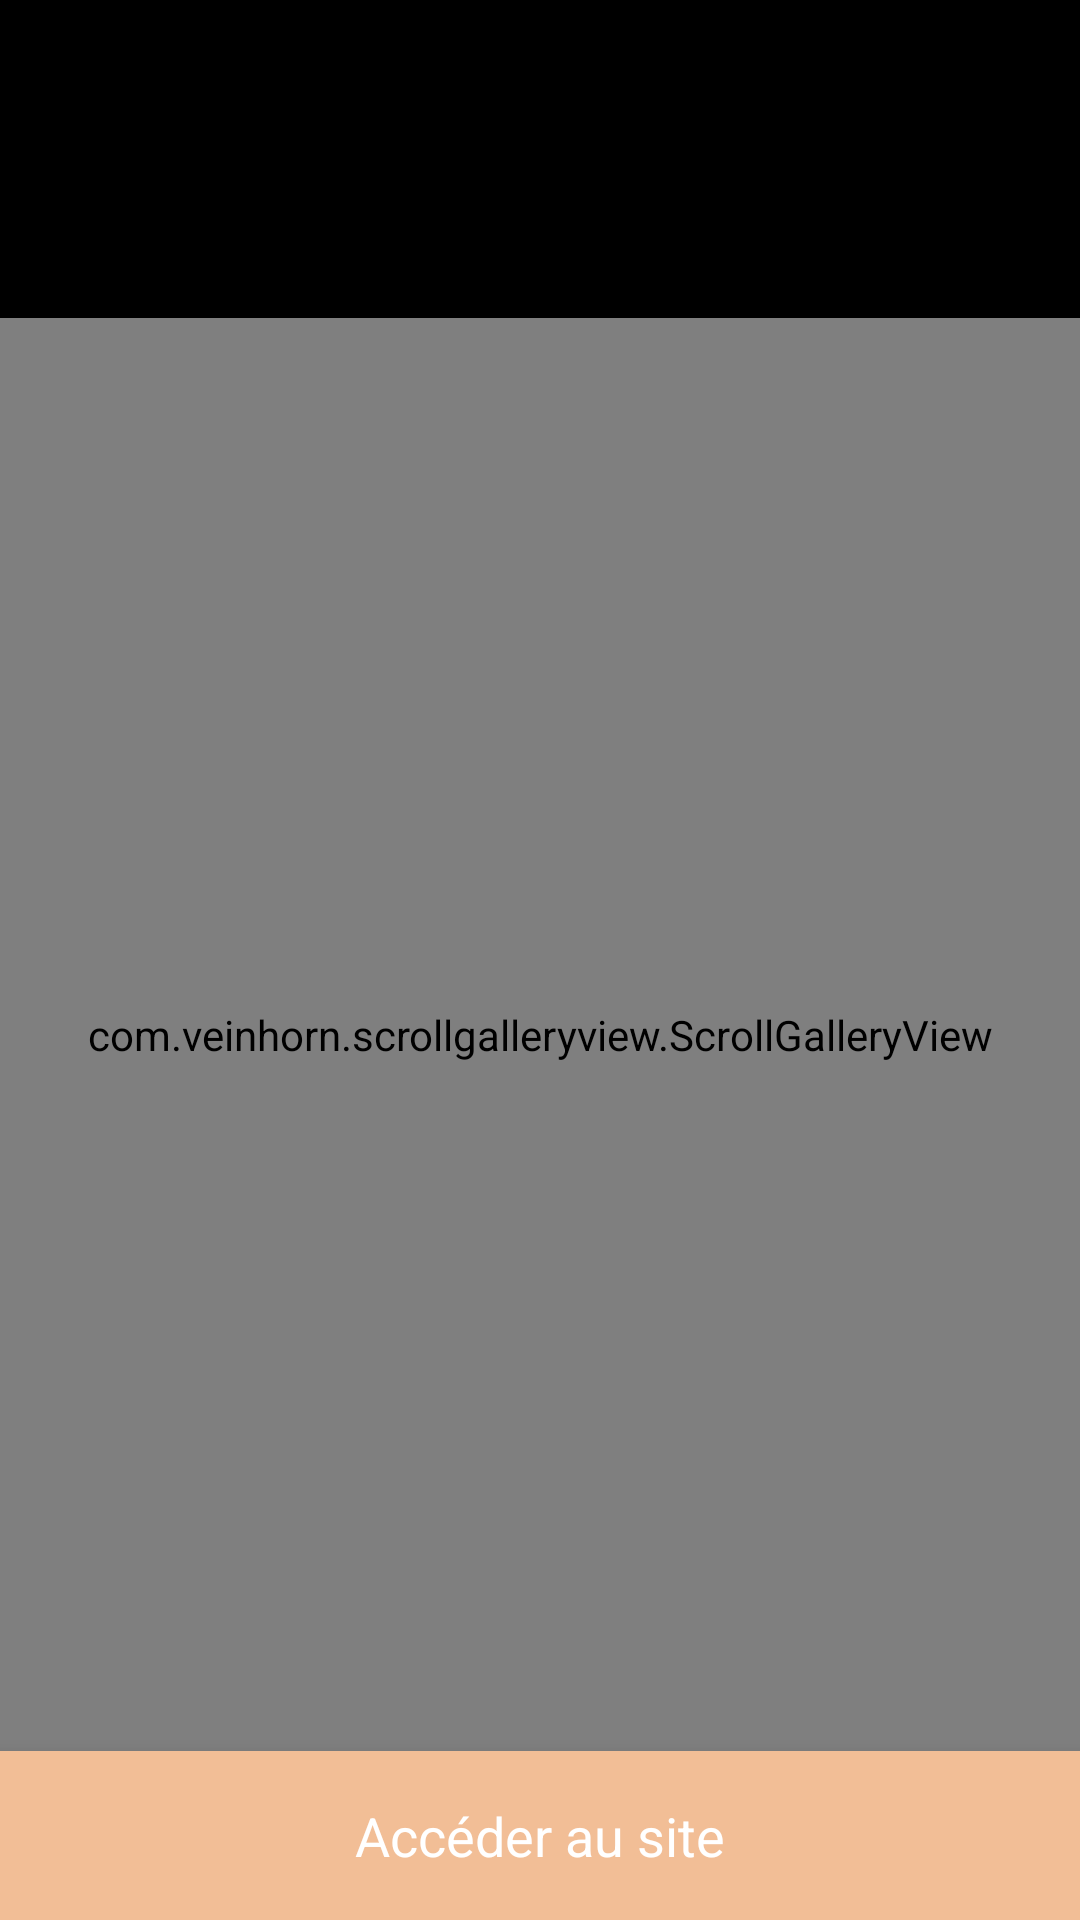

Android layout source for this screen:
<!-- AndroidManifest.xml: application theme AppTheme -->
<!-- res/layout/activity_appart_detailed.xml -->
<RelativeLayout xmlns:android="http://schemas.android.com/apk/res/android"
    xmlns:app="http://schemas.android.com/apk/res-auto"
    android:layout_width="match_parent"
    android:background="@android:color/black"
    android:layout_height="match_parent">

    <RelativeLayout
        android:id="@+id/toolbar_relative_layout"
        android:layout_width="match_parent"
        android:layout_height="wrap_content"
        android:layout_marginTop="16dp"
        android:elevation="12dp">


        <TextView
            android:id="@+id/title"
            android:layout_width="match_parent"
            android:layout_height="wrap_content"
            android:gravity="center"
            android:textColor="@android:color/white"
            android:textSize="25sp" />

    </RelativeLayout>
    <LinearLayout
        android:layout_width="match_parent"
        android:layout_below="@+id/toolbar_relative_layout"
        android:orientation="horizontal"
        android:id="@+id/info_layout"
        android:padding="16dp"
        android:elevation="12dp"
        android:layout_height="wrap_content">
        <TextView
            android:layout_width="wrap_content"
            android:id="@+id/surface"
            android:textSize="18dp"
            android:textColor="@android:color/white"
            android:layout_weight="1"
            android:layout_height="wrap_content" />
        <TextView
            android:layout_width="wrap_content"
            android:id="@+id/nb_room"
            android:textSize="18dp"
            android:gravity="center"
            android:textColor="@android:color/white"
            android:layout_weight="1"
            android:layout_height="wrap_content" />
        <TextView
            android:layout_width="wrap_content"
            android:layout_weight="1"
            android:id="@+id/price"
            android:textColor="@android:color/white"
            android:textSize="18dp"
            android:textAlignment="textEnd"
            android:layout_height="wrap_content" />
    </LinearLayout>


    <com.veinhorn.scrollgalleryview.ScrollGalleryView
        android:id="@+id/scroll_gallery_view"
        android:layout_width="match_parent"
        android:layout_below="@+id/info_layout"
        android:layout_above="@+id/bottom_validate_layout"
        android:layout_height="wrap_content" />
    <RelativeLayout
        android:layout_width="match_parent"
        android:elevation="12dp"
        android:id="@+id/bottom_validate_layout"
        android:background="@color/colorPrimary"
        android:layout_alignParentBottom="true"
        android:layout_height="wrap_content">
        <TextView
            android:layout_width="match_parent"
            android:text="Accéder au site"
            android:padding="16dp"
            android:id="@+id/redirection"
            android:textSize="18dp"
            android:textColor="@android:color/white"
            android:gravity="center"
            android:layout_height="wrap_content" />
    </RelativeLayout>
</RelativeLayout>
<!-- resources referenced by this layout -->
<resources>
  <color name="colorPrimary">#f2be96</color>
  <style name="AppTheme" parent="Theme.AppCompat.Light.NoActionBar">
          
          <item name="colorPrimary">@color/colorPrimary</item>
          <item name="colorPrimaryDark">@color/colorPrimaryDark</item>
          <item name="colorAccent">@color/colorAccent</item>
  
          
          <item name="alertDialogTheme">@style/MyAlertDialogStyle</item>
          <item name="alertDialogStyle">@style/MyAlertDialogStyle</item>
      </style>
  <color name="colorPrimaryDark">#000000</color>
  <color name="colorAccent">#2faf84</color>
  <style name="MyAlertDialogStyle" parent="Theme.AppCompat.Light.Dialog.Alert">
          <item name="android:background">@android:color/white</item>
          <item name="buttonBarPositiveButtonStyle">@style/MyAlertDialogButtonStyle</item>
          <item name="buttonBarNegativeButtonStyle">@style/MyAlertDialogButtonStyle</item>
      </style>
  <style name="MyAlertDialogButtonStyle" parent="@style/Widget.AppCompat.Button.ButtonBar.AlertDialog">
          <item name="android:textColor">@color/colorAccent</item>
          <item name="android:textSize">15sp</item>
      </style>
</resources>
